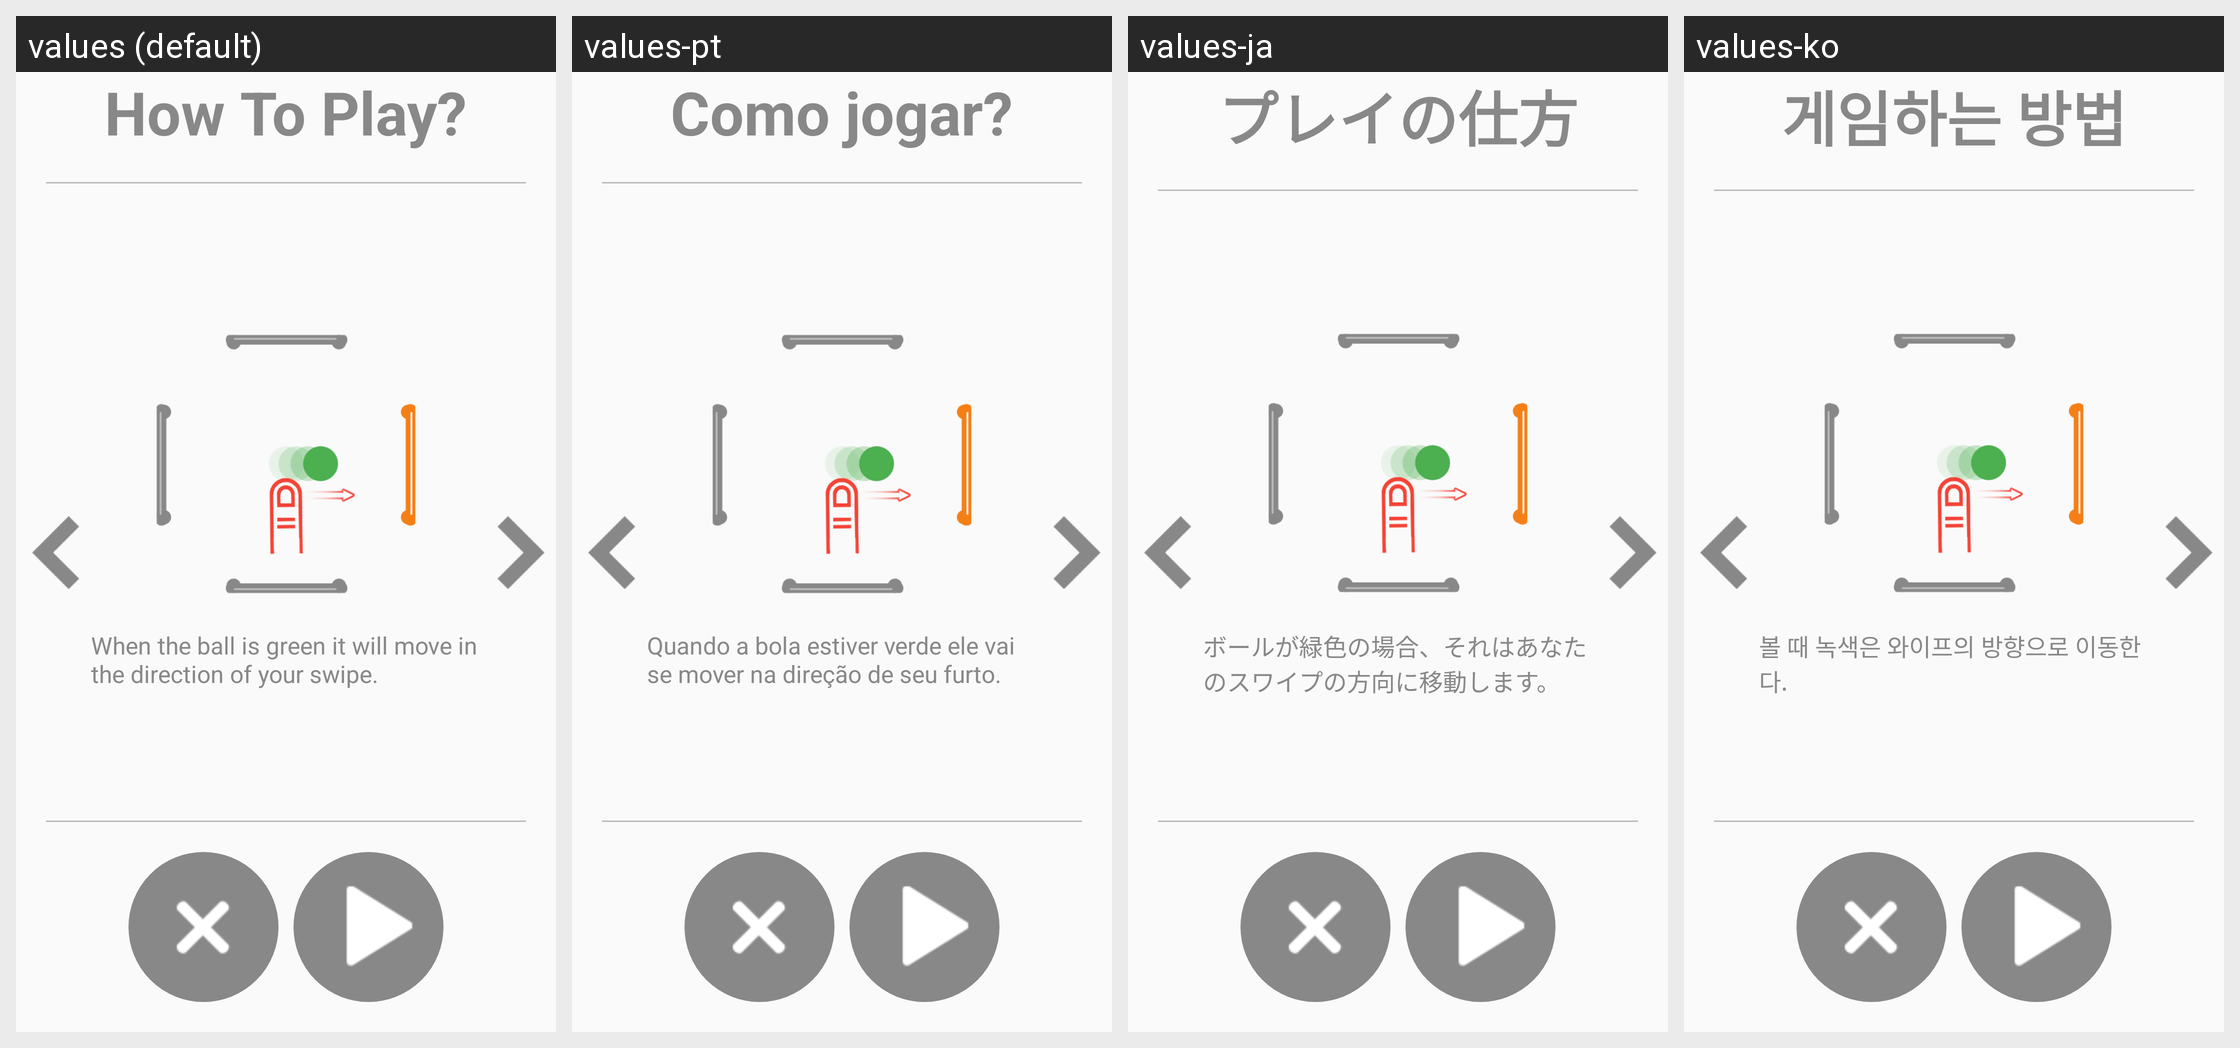

This grid shows one Android layout under several languages. Give, for every string resource on the screen, its name, the default text and each shown locale's text.
Android screen res/layout/activity_how_to_play_reversal.xml rendered under 4 locales, left to right: values (default), values-pt, values-ja, values-ko. Device: Nexus 5 (rendered at 1080×1920; each locale shown at half size, 540×960, under a caption strip naming it); theme AppTheme.
Other locales in the repository, not shown: values-ar, values-de, values-es, values-fr, values-hi, values-it, values-ru, values-tr, values-zh.
Strings drawn on this screen, with the default value and each locale's value (text and hints the layout hard-codes, and strings that could not be matched under every locale, appear in the picture but are not listed):

how_to_play
  values: How To Play?
  values-pt: Como jogar?
  values-ja: プレイの仕方
  values-ko: 게임하는 방법

how_to_play_reversal1
  values: When the ball is green it will move in the direction of your swipe.
  values-pt: Quando a bola estiver verde ele vai se mover na direção de seu furto.
  values-ja: ボールが緑色の場合、それはあなたのスワイプの方向に移動します。
  values-ko: 볼 때 녹색은 와이프의 방향으로 이동한다.
